The GitHub repository Adamsyaifullah/ADAM_SYAIFULLAH contains a labelled image folder "data_split" with 4 categories: mild demented, moderate demented, non demented, very mild demented. Examples follow, each with its label.

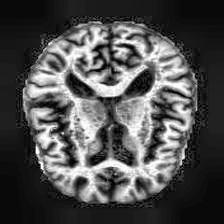
Label: very mild demented

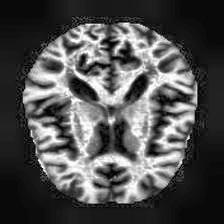
Label: non demented

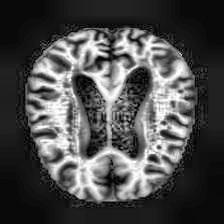
Label: mild demented

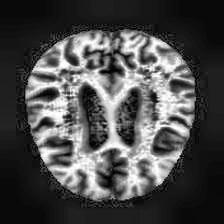
Label: very mild demented

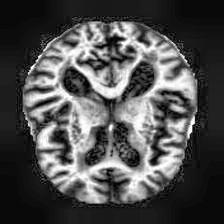
Label: mild demented

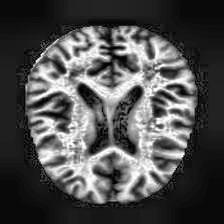
Label: non demented
